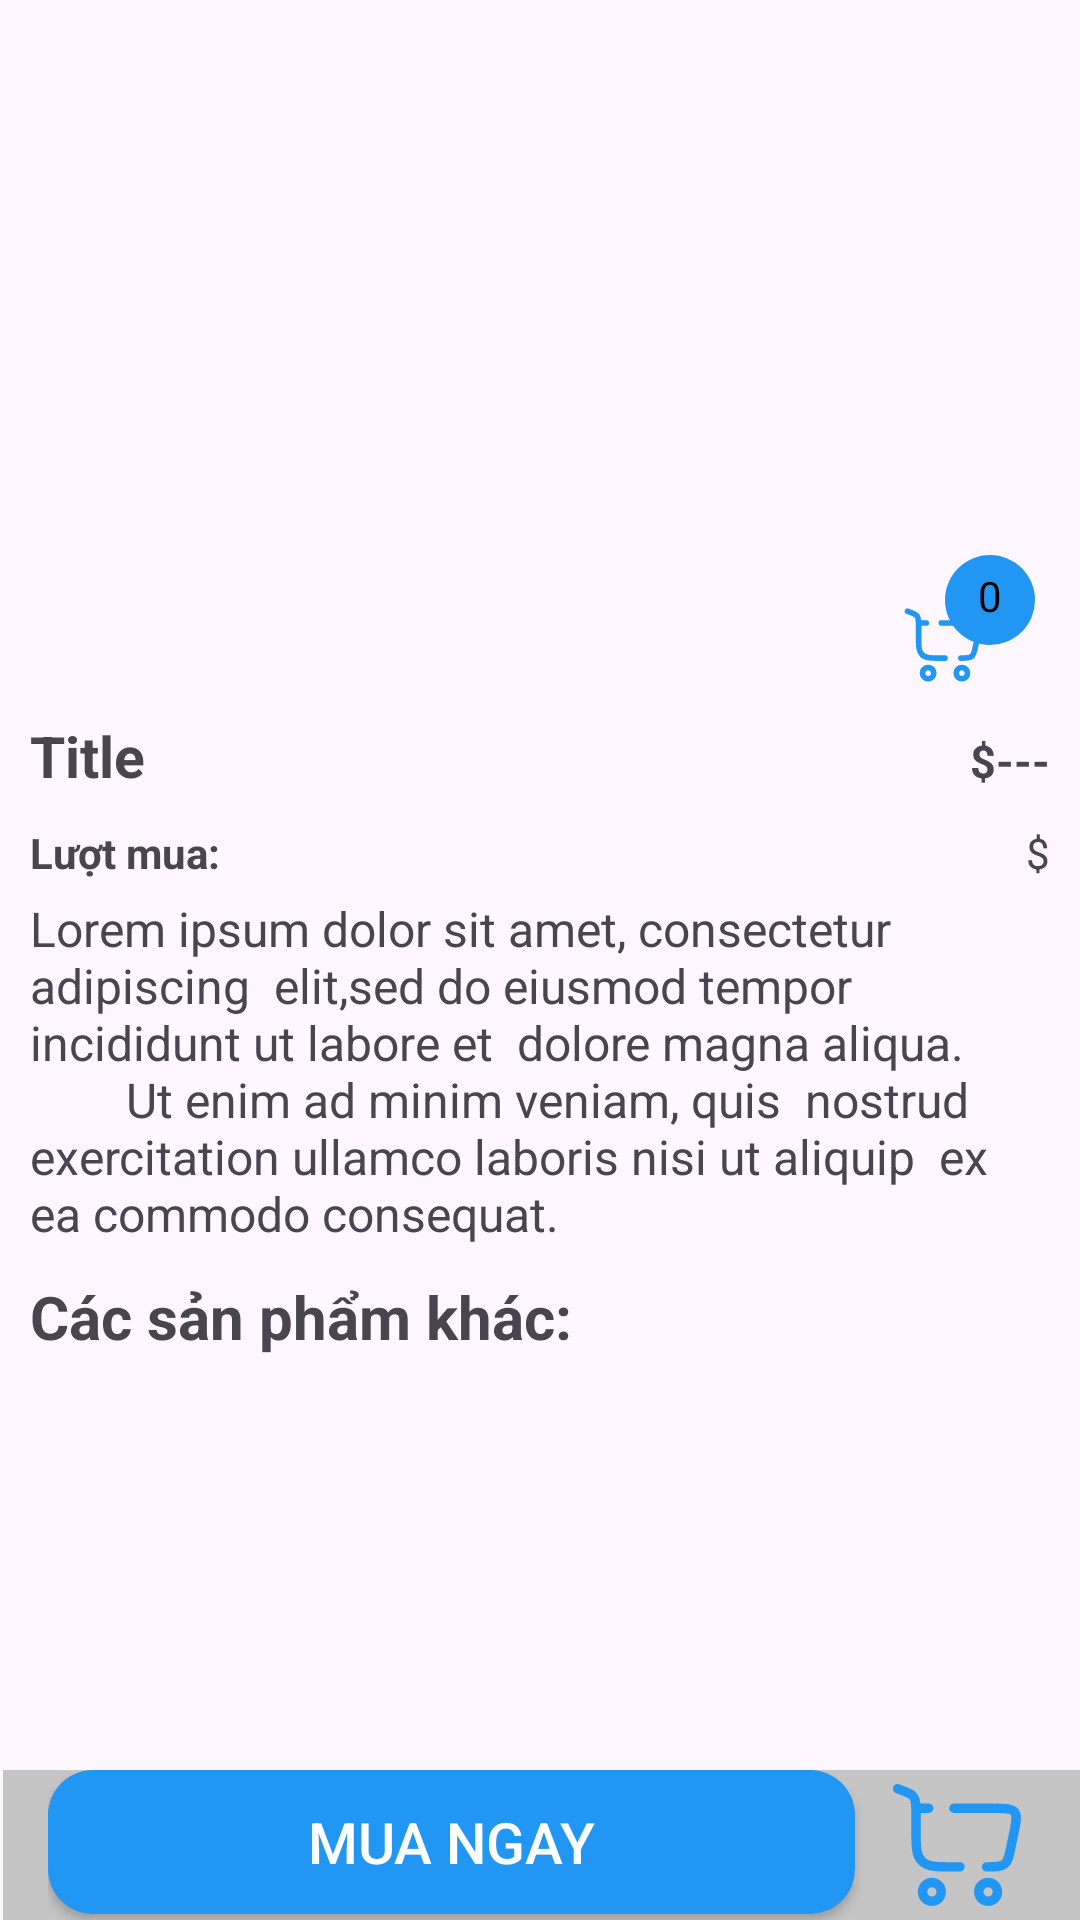

This screen was rendered from an Android layout file. Write that file and the resources it references.
<!-- AndroidManifest.xml: application theme Theme.Onlineshopp -->
<!-- res/layout/itemfood_deltai.xml -->
<?xml version="1.0" encoding="utf-8"?>
<androidx.constraintlayout.widget.ConstraintLayout xmlns:android="http://schemas.android.com/apk/res/android"
    xmlns:app="http://schemas.android.com/apk/res-auto"
    xmlns:tools="http://schemas.android.com/tools"
    android:layout_width="match_parent"
    android:layout_height="match_parent"
    android:layout_marginTop="32dp"
    >

    <ScrollView
        android:layout_width="match_parent"
        android:layout_height="wrap_content"
        app:layout_constraintBottom_toBottomOf="parent"
        app:layout_constraintStart_toStartOf="parent"
        app:layout_constraintTop_toTopOf="parent">

        <LinearLayout
            android:layout_width="match_parent"
            android:layout_height="wrap_content"
            android:orientation="vertical">

            <LinearLayout
                android:layout_width="match_parent"
                android:layout_height="wrap_content"
                android:orientation="vertical"
                android:padding="10dp"
                app:layout_constraintBottom_toTopOf="@+id/tableRow5"
                app:layout_constraintEnd_toEndOf="parent"
                app:layout_constraintHorizontal_bias="0.0"
                app:layout_constraintStart_toStartOf="parent"
                app:layout_constraintTop_toTopOf="parent"
                app:layout_constraintVertical_bias="0.0">

                <LinearLayout
                    android:layout_width="match_parent"
                    android:layout_height="wrap_content"
                    android:orientation="vertical">

                    <androidx.constraintlayout.widget.ConstraintLayout
                        android:layout_width="match_parent"
                        android:layout_height="match_parent">

                        <ImageView
                            android:id="@+id/imageViewitems"
                            android:layout_width="match_parent"
                            android:layout_height="wrap_content"
                            app:layout_constraintBottom_toBottomOf="parent"
                            app:layout_constraintEnd_toEndOf="parent"
                            app:layout_constraintStart_toStartOf="parent"
                            app:layout_constraintTop_toTopOf="parent"
                            tools:srcCompat="@drawable/ic_launcher_background" />

                        <ImageView
                            android:id="@+id/imageback"
                            android:layout_width="45dp"
                            android:layout_height="45dp"
                            android:layout_marginTop="16dp"
                            app:layout_constraintStart_toStartOf="parent"
                            app:layout_constraintTop_toTopOf="parent"
                            app:srcCompat="@drawable/back" />

                        <ImageView
                            android:id="@+id/imagegotocart"
                            android:layout_width="30dp"
                            android:layout_height="30dp"
                            android:layout_marginTop="27dp"
                            android:layout_marginEnd="20dp"
                            app:layout_constraintEnd_toEndOf="parent"
                            app:layout_constraintTop_toTopOf="parent"
                            app:srcCompat="@drawable/cart_large_minimalistic_svgrepo_com" />

                        <TextView
                            android:id="@+id/textView4"
                            android:layout_width="30dp"
                            android:layout_height="30dp"
                            android:background="@drawable/notifaction_bg"
                            android:paddingTop="4sp"
                            android:text="0"
                            android:textAlignment="center"
                            android:textColor="@color/black"
                            app:layout_constraintBottom_toTopOf="@+id/imagegotocart"
                            app:layout_constraintEnd_toEndOf="@+id/imagegotocart"
                            app:layout_constraintStart_toEndOf="@+id/imagegotocart"
                            app:layout_constraintTop_toTopOf="@+id/imagegotocart" />

                    </androidx.constraintlayout.widget.ConstraintLayout>

                    <LinearLayout
                        android:layout_width="match_parent"
                        android:layout_height="wrap_content"
                        android:layout_marginVertical="5dp"
                        android:orientation="horizontal">

                        <TextView
                            android:id="@+id/txtTitleitem"
                            android:layout_width="wrap_content"
                            android:layout_height="wrap_content"
                            android:layout_marginEnd="50dp"
                            android:layout_weight="1"
                            android:ellipsize="end"
                            android:maxLines="1"
                            android:text="Title"
                            android:textSize="19sp"
                            android:textStyle="bold" />

                        <TextView
                            android:id="@+id/txtCostitem"
                            android:layout_width="wrap_content"
                            android:layout_height="wrap_content"
                            android:maxWidth="150dp"
                            android:text="$---"
                            android:textAlignment="textEnd"
                            android:textSize="15sp"
                            android:textStyle="bold" />
                    </LinearLayout>

                    <LinearLayout
                        android:layout_width="match_parent"
                        android:layout_height="match_parent"
                        android:layout_marginVertical="5dp"
                        android:orientation="horizontal">

                        <TextView
                            android:id="@+id/detailitemsell"
                            android:layout_width="wrap_content"
                            android:layout_height="wrap_content"
                            android:layout_weight="1"
                            android:text="Lượt mua:"
                            android:textSize="14sp"
                            android:textStyle="bold" />

                        <TextView
                            android:id="@+id/txtratingitem"
                            android:layout_width="wrap_content"
                            android:layout_height="wrap_content"
                            android:layout_weight="1"
                            android:text="$"
                            android:textAlignment="textEnd"
                            android:textSize="14sp" />

                    </LinearLayout>

                    <TextView
                        android:id="@+id/textdescriptionitem"
                        android:layout_width="match_parent"
                        android:layout_height="wrap_content"
                        android:ellipsize="end"

                        android:text="@string/lorem"
                        android:textSize="16sp" />

                    <TextView
                        android:layout_width="wrap_content"
                        android:layout_height="wrap_content"
                        android:layout_marginTop="10dp"
                        android:text="Các sản phẩm khác:"
                        android:textSize="20dp"
                        android:textStyle="bold" />

                    <androidx.recyclerview.widget.RecyclerView
                        android:id="@+id/itemorther"
                        android:layout_width="match_parent"
                        android:layout_height="wrap_content"
                        android:layout_marginTop="15dp" />
                </LinearLayout>

            </LinearLayout>

        </LinearLayout>
    </ScrollView>

    <TableRow
        android:id="@+id/tableRow5"
        android:layout_width="match_parent"
        android:layout_height="wrap_content"
        android:layout_marginStart="1dp"
        android:background="#C5C5C5"
        android:paddingHorizontal="15dp"
        app:layout_constraintBottom_toBottomOf="parent"
        app:layout_constraintStart_toStartOf="parent">

        <Button
            android:id="@+id/btnbuyitem"
            android:layout_width="wrap_content"
            android:layout_height="wrap_content"
            android:layout_marginEnd="10dp"
            android:layout_weight="1"
            android:background="@drawable/btn_background"
            android:text="@string/buy"
            android:textColor="@color/white"
            android:textSize="19sp" />

        <ImageView
            android:id="@+id/imageaddtocart"
            android:layout_width="50dp"
            android:layout_height="50dp"
            app:srcCompat="@drawable/cart_large_minimalistic_svgrepo_com" />
    </TableRow>
</androidx.constraintlayout.widget.ConstraintLayout>
<!-- resources referenced by this layout -->
<resources>
  <color name="black">#FF000000</color>
  <color name="white">#FFFFFFFF</color>
  <!-- drawable btn_background (drawable) -->
  <?xml version="1.0" encoding="utf-8"?>
  <shape xmlns:android="http://schemas.android.com/apk/res/android">
          <solid android:color="#2196F3" /> 
          <corners android:radius="15dp" />  
  </shape>
  <!-- drawable cart_large_minimalistic_svgrepo_com (drawable) -->
  <vector xmlns:android="http://schemas.android.com/apk/res/android" android:height="48dp" android:viewportHeight="24" android:viewportWidth="24" android:width="48dp">
        
      <path android:fillColor="#00000000" android:pathData="M7.5,18C8.328,18 9,18.672 9,19.5C9,20.328 8.328,21 7.5,21C6.672,21 6,20.328 6,19.5C6,18.672 6.672,18 7.5,18Z" android:strokeColor="#2196f3" android:strokeWidth="1.5"/>
        
      <path android:fillColor="#00000000" android:pathData="M16.5,18C17.328,18 18,18.672 18,19.5C18,20.329 17.328,21 16.5,21C15.672,21 15,20.329 15,19.5C15,18.672 15.672,18 16.5,18Z" android:strokeColor="#2196f3" android:strokeWidth="1.5"/>
        
      <path android:fillColor="#00000000" android:pathData="M2,3L2.261,3.092C3.563,3.549 4.214,3.778 4.586,4.323C4.958,4.868 4.958,5.591 4.958,7.038V9.76C4.958,12.702 5.021,13.672 5.888,14.586C6.754,15.5 8.149,15.5 10.938,15.5H12M16.24,15.5C17.801,15.5 18.582,15.5 19.134,15.05C19.685,14.601 19.843,13.836 20.158,12.307L20.658,9.883C21.005,8.144 21.178,7.274 20.735,6.697C20.291,6.12 18.774,6.12 17.089,6.12H11.024M4.958,6.12H7" android:strokeColor="#2196f3" android:strokeLineCap="round" android:strokeWidth="1.5"/>
      
  </vector>
  <!-- drawable notifaction_bg (drawable) -->
  <?xml version="1.0" encoding="utf-8"?>
  <shape xmlns:android="http://schemas.android.com/apk/res/android">
          <solid android:color="#2196F3" /> 
          <corners android:radius="300dp" />  
  </shape>
  <string name="buy">"Mua Ngay"</string>
  <string name="lorem">"Lorem ipsum dolor sit amet, consectetur adipiscing  elit,sed do eiusmod tempor incididunt ut labore et  dolore magna aliqua.
          Ut enim ad minim veniam, quis  nostrud exercitation ullamco laboris nisi ut aliquip  ex ea commodo consequat. "</string>
  <style name="Theme.Onlineshopp" parent="Base.Theme.Onlineshopp" />
  <style name="Base.Theme.Onlineshopp" parent="Theme.Material3.DayNight.NoActionBar">
          
          
      </style>
</resources>
